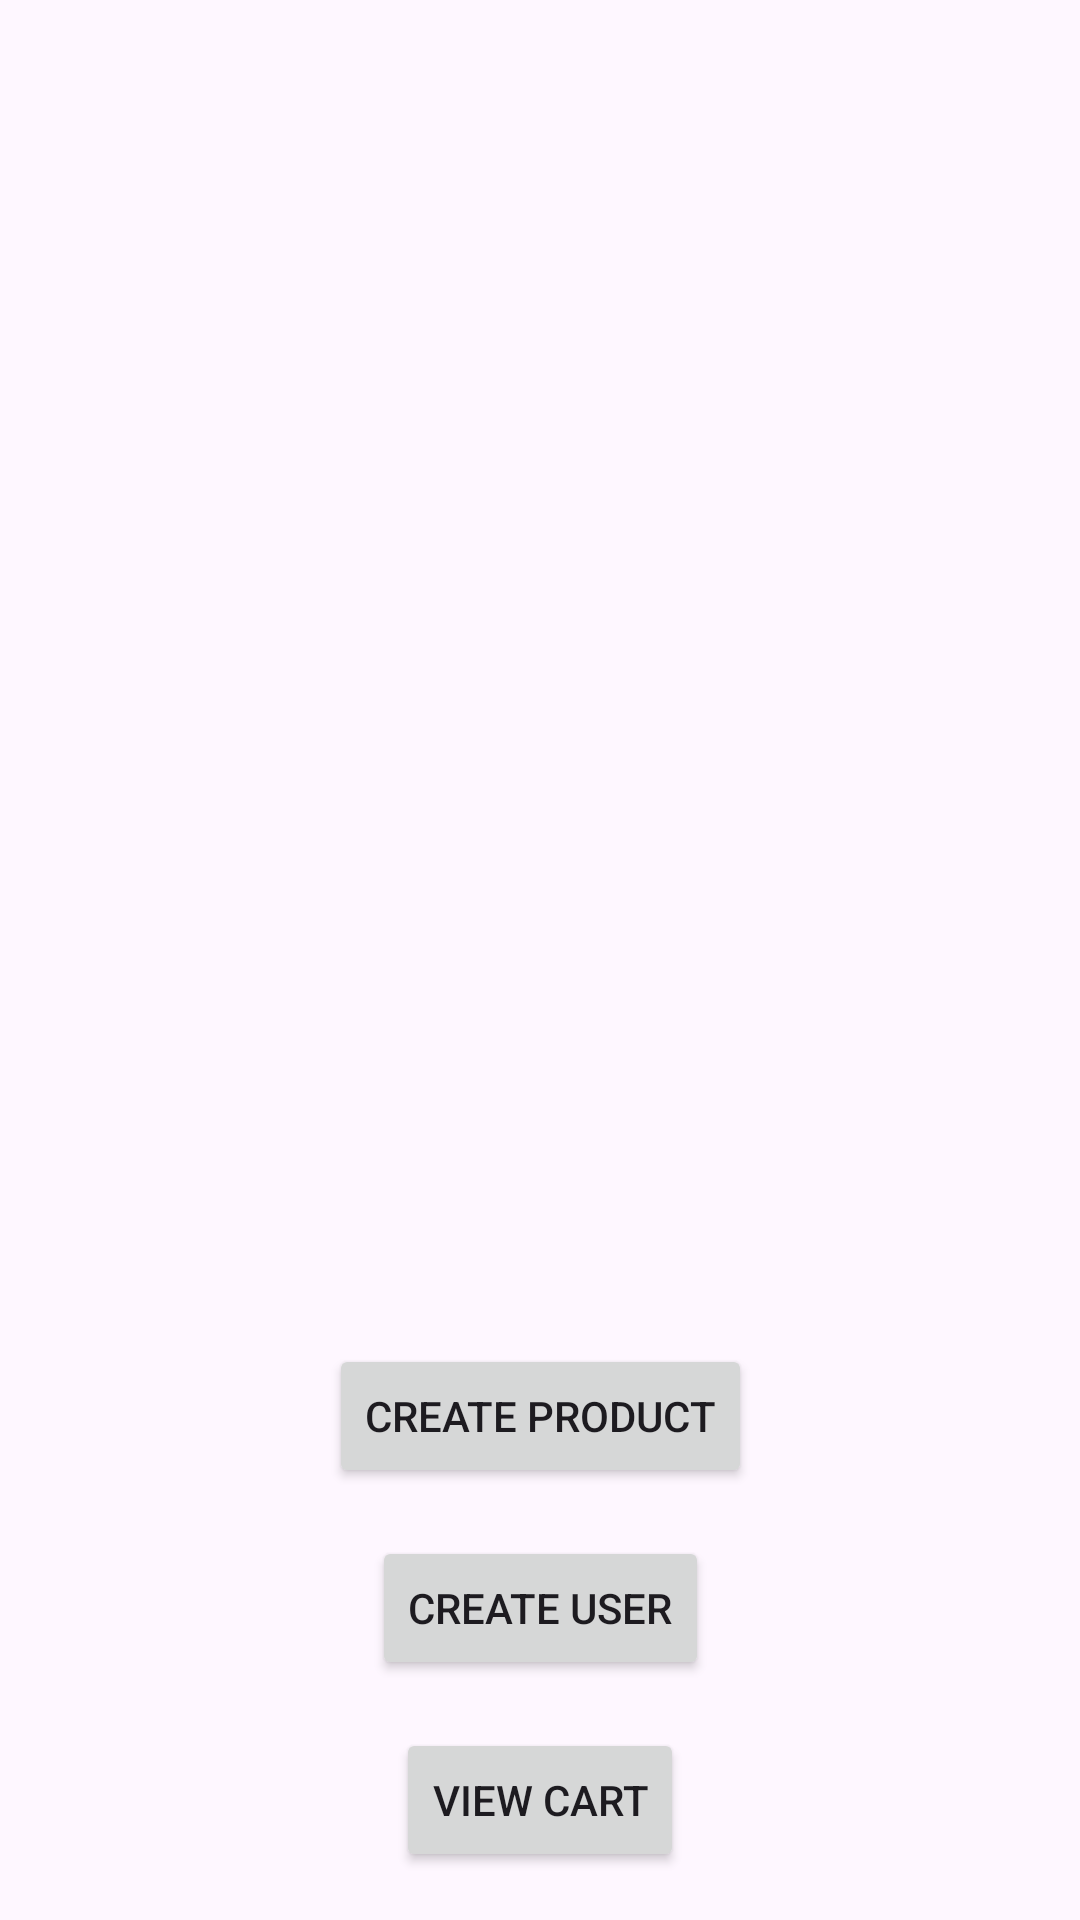

Android layout source for this screen:
<!-- AndroidManifest.xml: application theme Theme.Finall -->
<!-- res/layout/activity_main.xml -->
<?xml version="1.0" encoding="utf-8"?>
<androidx.constraintlayout.widget.ConstraintLayout xmlns:android="http://schemas.android.com/apk/res/android"
    xmlns:app="http://schemas.android.com/apk/res-auto"
    xmlns:tools="http://schemas.android.com/tools"
    android:id="@+id/main"
    android:layout_width="match_parent"
    android:layout_height="match_parent"
    tools:context=".MainActivity">

    <androidx.recyclerview.widget.RecyclerView
        android:id="@+id/recyclerView"
        android:layout_width="0dp"
        android:layout_height="0dp"
        android:padding="16dp"
        app:layout_constraintTop_toTopOf="parent"
        app:layout_constraintBottom_toTopOf="@+id/viewCartButton"
        app:layout_constraintStart_toStartOf="parent"
        app:layout_constraintEnd_toEndOf="parent" />

    <Button
        android:id="@+id/viewCartButton"
        android:layout_width="wrap_content"
        android:layout_height="wrap_content"
        android:text="View Cart"
        app:layout_constraintBottom_toBottomOf="parent"
        app:layout_constraintEnd_toEndOf="parent"
        app:layout_constraintStart_toStartOf="parent"
        android:layout_marginBottom="16dp"
        android:layout_marginTop="16dp" />

    <Button
        android:id="@+id/createUserButton"
        android:layout_width="wrap_content"
        android:layout_height="wrap_content"
        android:text="Create User"
        app:layout_constraintBottom_toTopOf="@+id/viewCartButton"
        app:layout_constraintEnd_toEndOf="parent"
        app:layout_constraintStart_toStartOf="parent"
        android:layout_marginBottom="16dp" />

    <Button
        android:id="@+id/createProductButton"
        android:layout_width="wrap_content"
        android:layout_height="wrap_content"
        android:text="Create Product"
        app:layout_constraintBottom_toTopOf="@+id/createUserButton"
        app:layout_constraintEnd_toEndOf="parent"
        app:layout_constraintStart_toStartOf="parent"
        android:layout_marginBottom="16dp" />

</androidx.constraintlayout.widget.ConstraintLayout>
<!-- resources referenced by this layout -->
<resources>
  <style name="Theme.Finall" parent="Base.Theme.Finall" />
  <style name="Base.Theme.Finall" parent="Theme.Material3.DayNight.NoActionBar">
          
          
      </style>
</resources>
